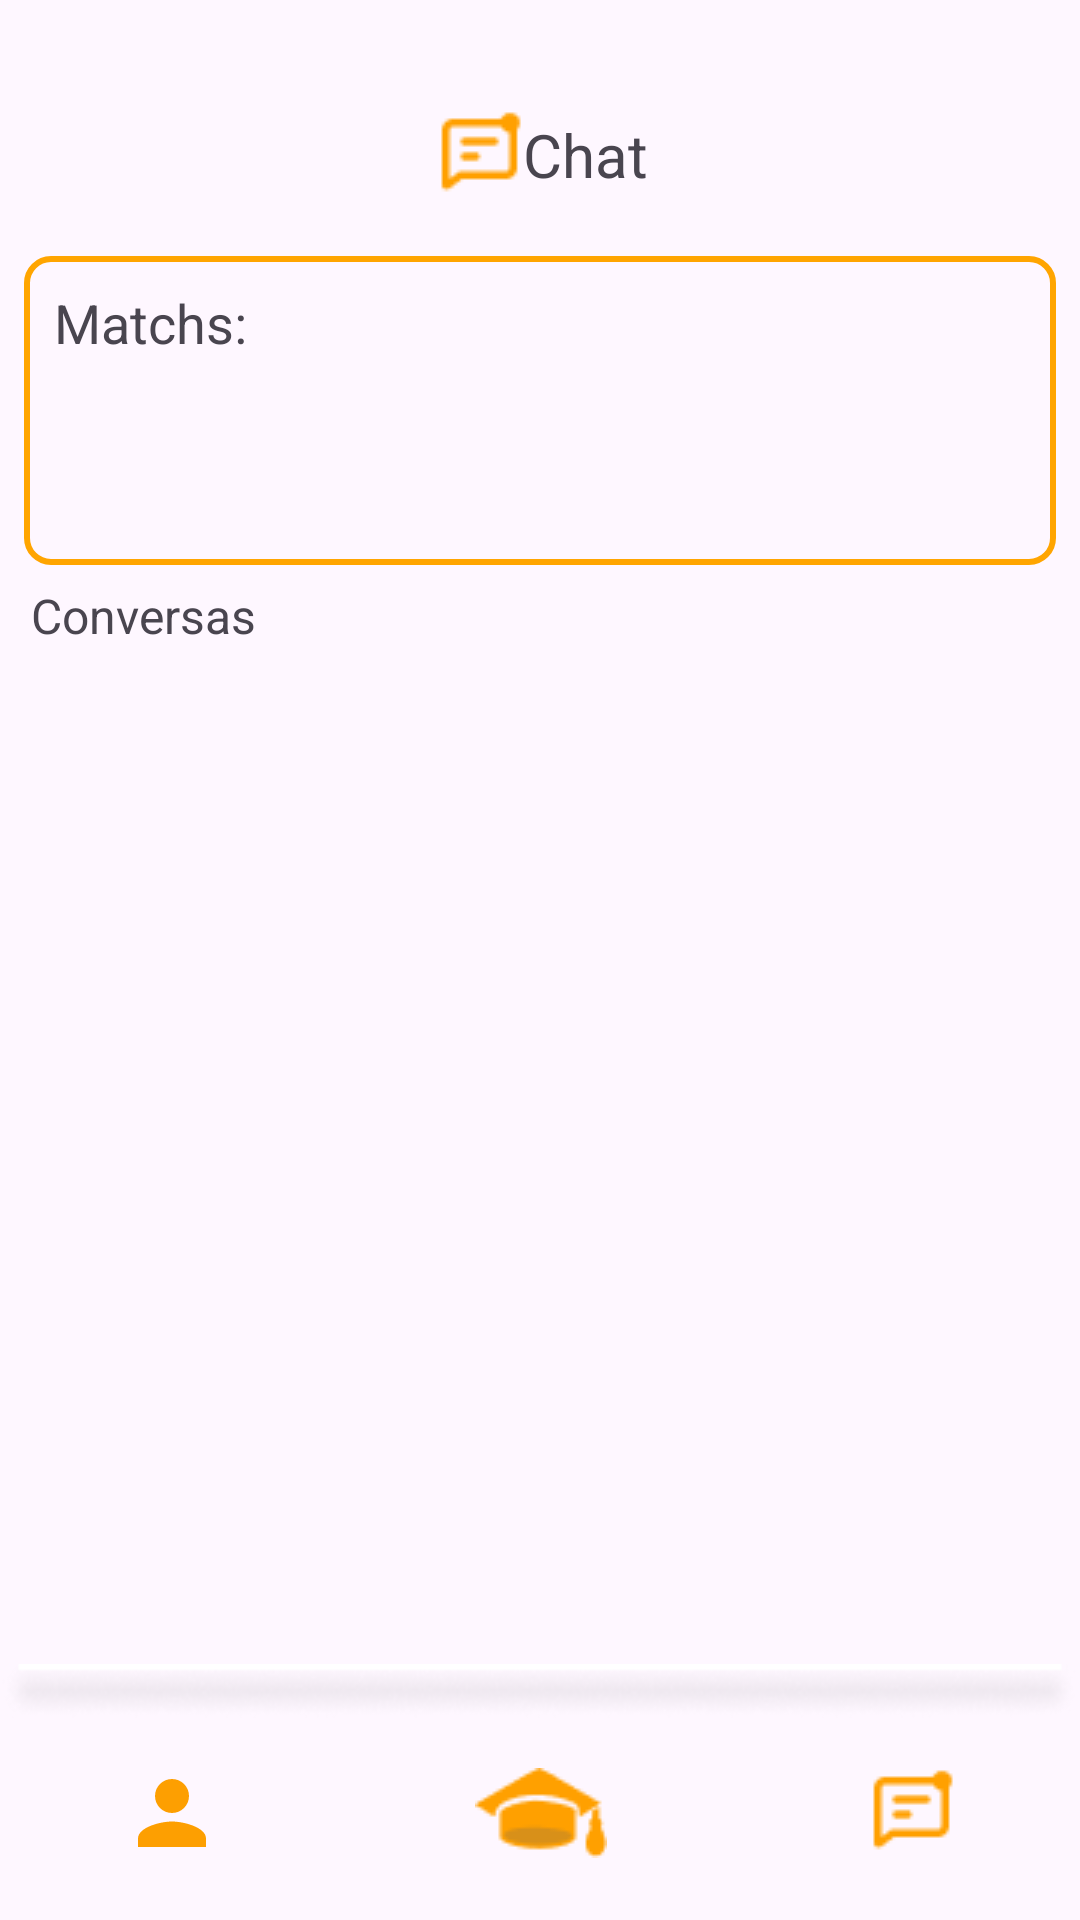

Write the Android layout XML for this screen, with the resource values it uses.
<!-- AndroidManifest.xml: application theme Theme.LearnMatch -->
<!-- res/layout/activity_chats.xml -->
<?xml version="1.0" encoding="utf-8"?>
<androidx.constraintlayout.widget.ConstraintLayout xmlns:android="http://schemas.android.com/apk/res/android"
    xmlns:app="http://schemas.android.com/apk/res-auto"
    xmlns:tools="http://schemas.android.com/tools"
    android:layout_width="match_parent"
    android:layout_height="match_parent"
    tools:context=".ChatsActivity">

    <LinearLayout
        android:id="@+id/linearLayout20"
        android:layout_width="wrap_content"
        android:layout_height="wrap_content"
        android:background="@drawable/line_19"
        android:orientation="horizontal"
        app:layout_constraintBottom_toBottomOf="parent"
        app:layout_constraintEnd_toEndOf="parent"
        app:layout_constraintHorizontal_bias="0.0"
        app:layout_constraintStart_toStartOf="parent"
        app:layout_constraintTop_toTopOf="parent"
        app:layout_constraintVertical_bias="0.892"></LinearLayout>

    <LinearLayout
        android:id="@+id/linearLayout11"
        android:layout_width="wrap_content"
        android:layout_height="wrap_content"
        android:gravity="center|center_vertical"
        android:orientation="horizontal"
        app:layout_constraintBottom_toBottomOf="parent"
        app:layout_constraintEnd_toEndOf="parent"
        app:layout_constraintStart_toStartOf="parent"
        app:layout_constraintTop_toBottomOf="@+id/linearLayout20"
        app:layout_constraintVertical_bias="0.015">

        <ImageButton
            android:id="@+id/PerfilButtonMenu"
            android:layout_width="63dp"
            android:layout_height="63dp"
            android:layout_gravity="center|center_horizontal|center_vertical"
            android:layout_marginEnd="20dp"
            android:background="#00FFFFFF"
            app:srcCompat="@drawable/baseline_person_24_orange" />

        <ImageButton
            android:id="@+id/homeButtonMenu"
            android:layout_width="63dp"
            android:layout_height="63dp"
            android:layout_marginStart="40dp"
            android:layout_marginEnd="40dp"
            android:background="#00FFFFFF"
            app:srcCompat="@drawable/logo_teach_orange_small" />

        <ImageButton
            android:id="@+id/chatsButtonMenu"
            android:layout_width="63dp"
            android:layout_height="63dp"
            android:layout_marginStart="20dp"
            android:background="#00FFFFFF"
            app:srcCompat="@drawable/notifimenuorange" />
    </LinearLayout>

    <LinearLayout
        android:id="@+id/linearLayout2"
        android:layout_width="wrap_content"
        android:layout_height="wrap_content"
        android:gravity="center_vertical"
        android:orientation="horizontal"
        app:layout_constraintBottom_toBottomOf="parent"
        app:layout_constraintEnd_toEndOf="parent"
        app:layout_constraintStart_toStartOf="parent"
        app:layout_constraintTop_toTopOf="parent"
        app:layout_constraintVertical_bias="0.060000002">

        <ImageView
            android:id="@+id/imageView17"
            android:layout_width="wrap_content"
            android:layout_height="wrap_content"
            android:layout_weight="1"
            app:srcCompat="@drawable/notifimenuorange" />

        <TextView
            android:id="@+id/textView20"
            android:layout_width="wrap_content"
            android:layout_height="wrap_content"
            android:text="@string/chat"
            android:textSize="20sp" />

    </LinearLayout>

    <LinearLayout
        android:id="@+id/linearLayout22"
        android:layout_width="344dp"
        android:layout_height="103dp"
        android:background="@drawable/border_orange"
        android:orientation="vertical"
        android:padding="10dp"
        app:layout_constraintBottom_toBottomOf="parent"
        app:layout_constraintEnd_toEndOf="parent"
        app:layout_constraintStart_toStartOf="parent"
        app:layout_constraintTop_toBottomOf="@+id/linearLayout2"
        app:layout_constraintVertical_bias="0.04000002">

        <LinearLayout
            android:layout_width="wrap_content"
            android:layout_height="wrap_content"
            android:orientation="horizontal">

            <TextView
                android:id="@+id/match"
                android:layout_width="match_parent"
                android:layout_height="wrap_content"
                android:text="Matchs:"
                android:textSize="18sp"
                android:textStyle="normal" />
        </LinearLayout>

        <LinearLayout
            android:id="@+id/linearLayoutmacth"
            android:layout_width="match_parent"
            android:layout_height="match_parent"
            android:orientation="horizontal"></LinearLayout>

    </LinearLayout>

    <LinearLayout
        android:id="@+id/conversations"
        android:layout_width="339dp"
        android:layout_height="389dp"
        android:orientation="vertical"
        app:layout_constraintBottom_toBottomOf="parent"
        app:layout_constraintEnd_toEndOf="parent"
        app:layout_constraintHorizontal_bias="0.495"
        app:layout_constraintStart_toStartOf="parent"
        app:layout_constraintTop_toBottomOf="@+id/linearLayout22"
        app:layout_constraintVertical_bias="0.094">

        <TextView
            android:id="@+id/textView41"
            android:layout_width="match_parent"
            android:layout_height="wrap_content"
            android:text="@string/conversations"
            android:textSize="16sp" />
    </LinearLayout>
</androidx.constraintlayout.widget.ConstraintLayout>
<!-- resources referenced by this layout -->
<resources>
  <!-- drawable baseline_person_24_orange (drawable) -->
  <vector android:height="34dp" android:tint="#FD9F01"
      android:viewportHeight="24" android:viewportWidth="24"
      android:width="34dp" xmlns:android="http://schemas.android.com/apk/res/android">
      <path android:fillColor="@android:color/white" android:pathData="M12,12c2.21,0 4,-1.79 4,-4s-1.79,-4 -4,-4 -4,1.79 -4,4 1.79,4 4,4zM12,14c-2.67,0 -8,1.34 -8,4v2h16v-2c0,-2.66 -5.33,-4 -8,-4z"/>
  </vector>
  <!-- drawable border_orange (drawable) -->
  <shape xmlns:android="http://schemas.android.com/apk/res/android"
      android:shape="rectangle">
      <corners android:radius="8dp" /> 
      <stroke
          android:width="2dp"
          android:color="#FFA500" /> 
  </shape>
  <!-- drawable line_19: png bitmap (drawable, 3153 bytes) -->
  <!-- drawable logo_teach_orange_small: png bitmap (drawable, 879 bytes) -->
  <!-- drawable notifimenuorange: png bitmap (drawable, 448 bytes) -->
  <string name="chat">Chat</string>
  <string name="conversations">Conversas</string>
  <style name="Theme.LearnMatch" parent="Base.Theme.LearnMatch" />
  <style name="Base.Theme.LearnMatch" parent="Theme.Material3.DayNight.NoActionBar">
          
          
      </style>
</resources>
